Run: headless pygame with SDL's dummy video driver; simulated clock (each Clock.tick advances the game by its frame time, no real sleeping); random seed 0; keys injected as events and as key.get_pressed() state; no mouse input.
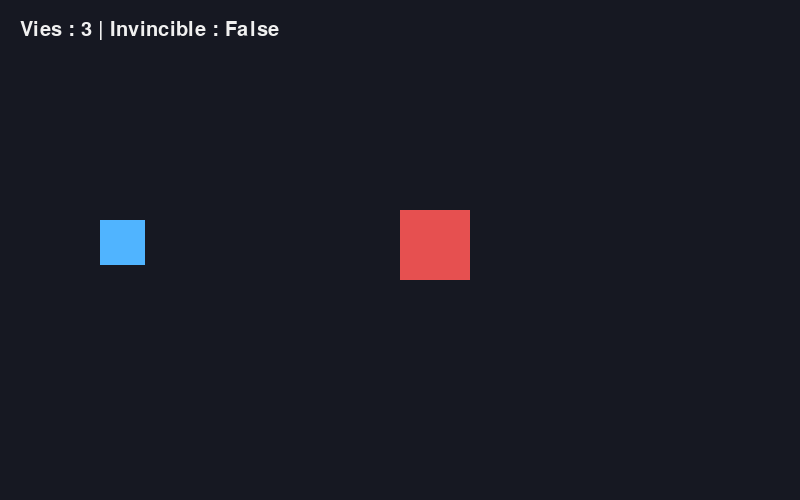
Frame 1 of 4 · flips 1–60 · no input
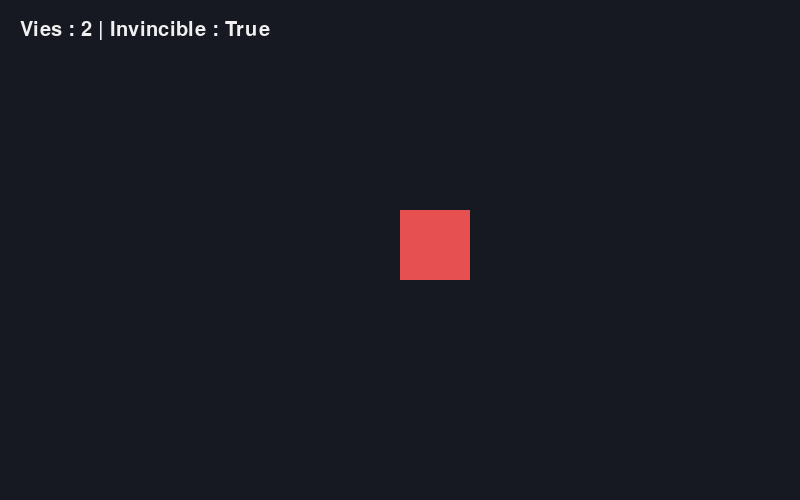
Frame 2 of 4 · flips 61–180 · tapped SPACE, RETURN · held RIGHT (→), D
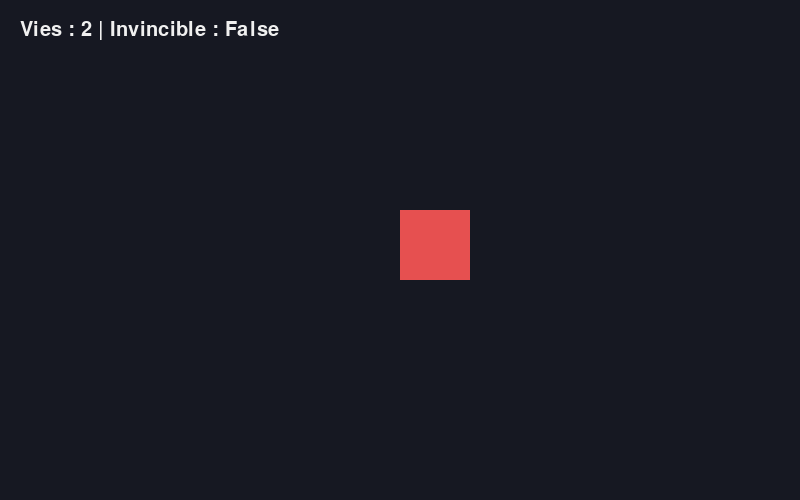
Frame 3 of 4 · flips 181–300 · held DOWN (↓), S
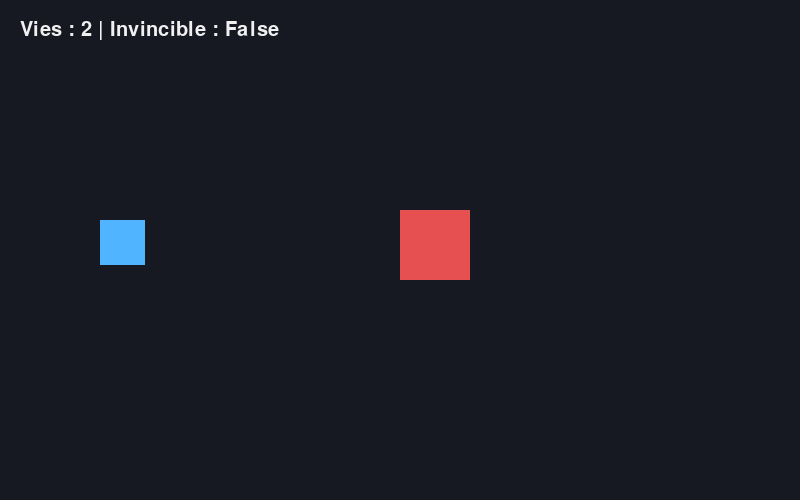
Frame 4 of 4 · flips 301–420 · held LEFT (←), A, UP (↑), W

The pygame program that drew these frames:

"""
Exemple 6 — Vies, dégâts et invincibilité temporaire

Après une collision, le joueur devient invincible brièvement
pour éviter de perdre toutes ses vies instantanément.
"""

import pygame

WIDTH, HEIGHT = 800, 500
FPS = 60
INVINCIBLE_TIME = 2.0

pygame.init()
screen = pygame.display.set_mode((WIDTH, HEIGHT))
pygame.display.set_caption("Vies et invincibilité")
clock = pygame.time.Clock()
font = pygame.font.SysFont(None, 30)

player = pygame.Rect(100, 220, 45, 45)
enemy = pygame.Rect(400, 210, 70, 70)
lives = 3
invincible = False
invincible_timer = 0
running = True

while running:
    dt = clock.tick(FPS) / 1000
    for event in pygame.event.get():
        if event.type == pygame.QUIT:
            running = False

    keys = pygame.key.get_pressed()
    speed = 260
    if keys[pygame.K_LEFT]: player.x -= speed * dt
    if keys[pygame.K_RIGHT]: player.x += speed * dt
    if keys[pygame.K_UP]: player.y -= speed * dt
    if keys[pygame.K_DOWN]: player.y += speed * dt

    if invincible:
        invincible_timer -= dt
        if invincible_timer <= 0:
            invincible = False

    if player.colliderect(enemy) and not invincible:
        lives -= 1
        invincible = True
        invincible_timer = INVINCIBLE_TIME

    screen.fill((22, 24, 34))
    pygame.draw.rect(screen, (230, 80, 80), enemy)
    if not invincible or int(invincible_timer * 10) % 2 == 0:
        pygame.draw.rect(screen, (80, 180, 255), player)
    text = font.render(f"Vies : {lives} | Invincible : {invincible}", True, (240, 240, 240))
    screen.blit(text, (20, 20))
    pygame.display.flip()

pygame.quit()
